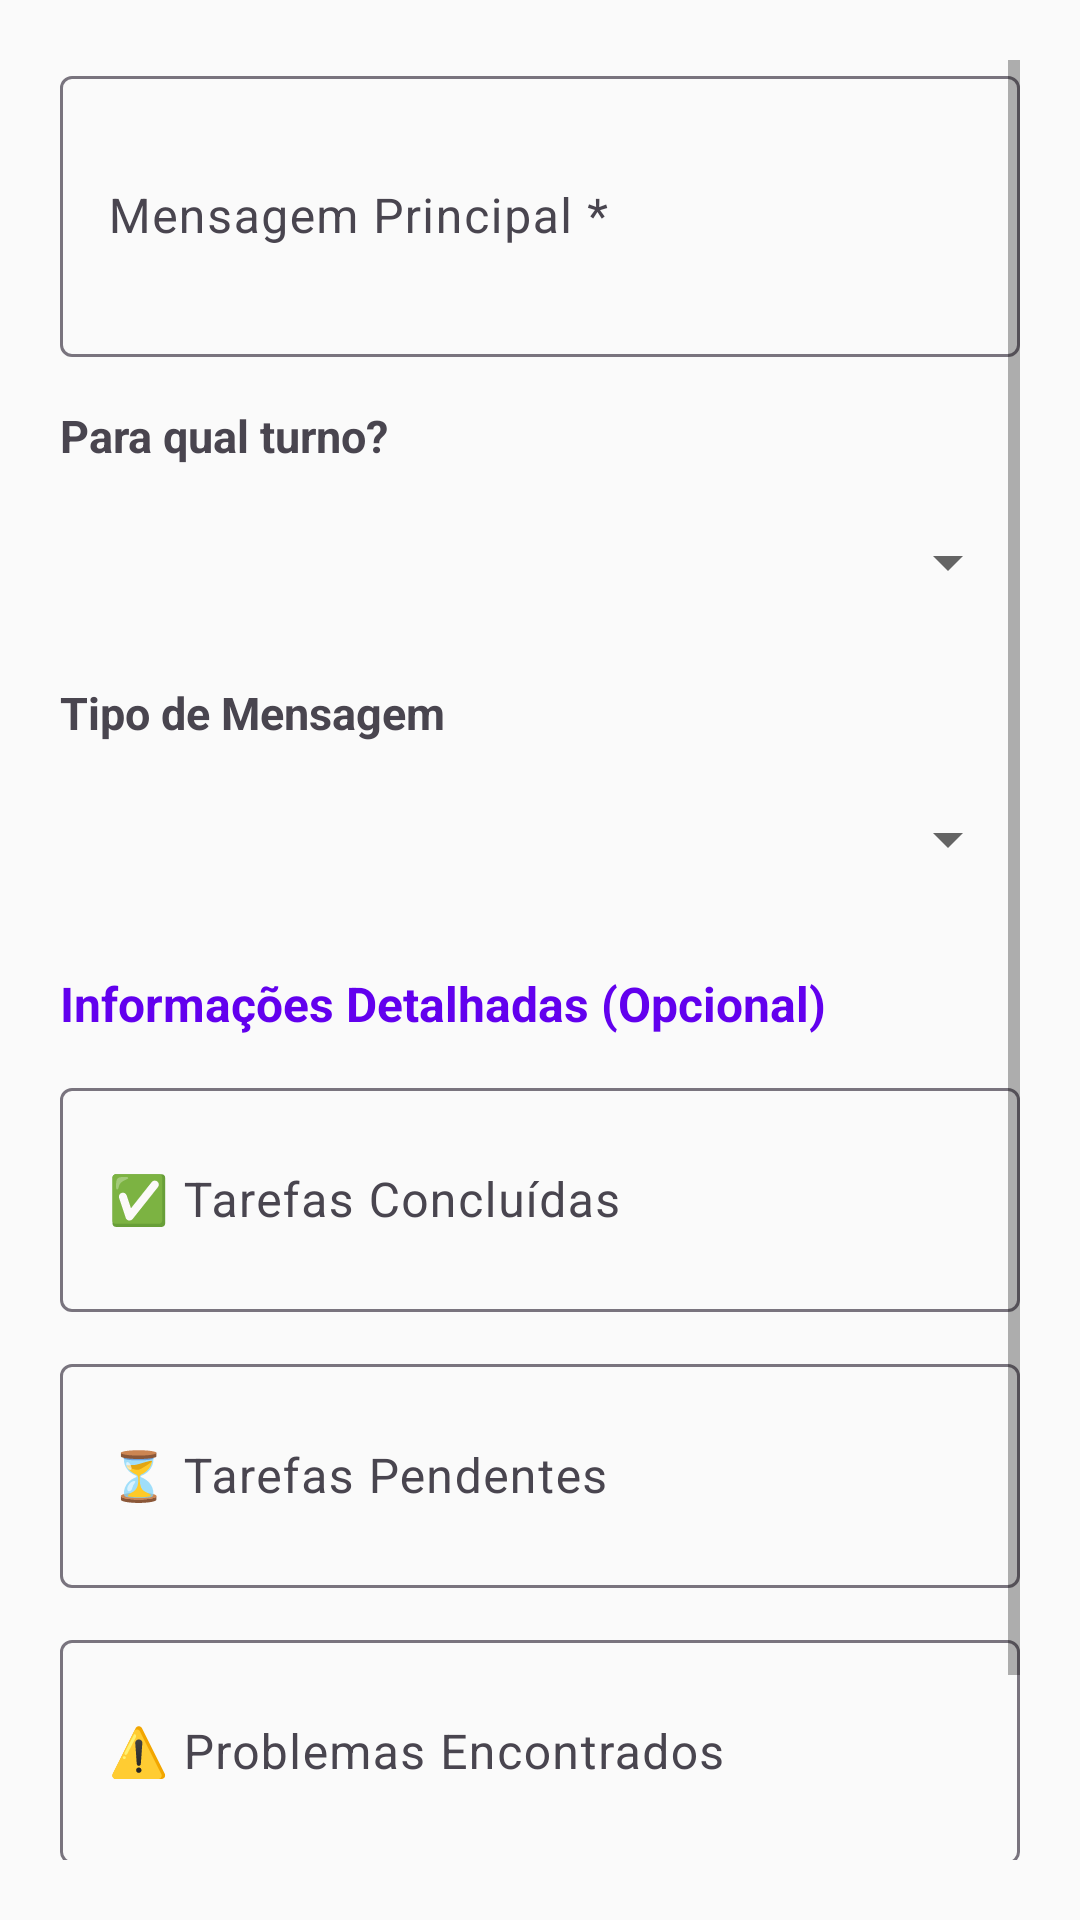

This screen was rendered from an Android layout file. Write that file and the resources it references.
<!-- AndroidManifest.xml: application theme Theme.VisualizadorApp -->
<!-- res/layout/dialog_nova_passagem.xml -->
<?xml version="1.0" encoding="utf-8"?>
<ScrollView xmlns:android="http://schemas.android.com/apk/res/android"
    android:layout_width="match_parent"
    android:layout_height="wrap_content"
    android:padding="20dp">

    <LinearLayout
        android:layout_width="match_parent"
        android:layout_height="wrap_content"
        android:orientation="vertical">

        <com.google.android.material.textfield.TextInputLayout
            android:layout_width="match_parent"
            android:layout_height="wrap_content"
            android:hint="Mensagem Principal *"
            style="@style/Widget.Material3.TextInputLayout.OutlinedBox">

            <com.google.android.material.textfield.TextInputEditText
                android:id="@+id/editMensagemPassagem"
                android:layout_width="match_parent"
                android:layout_height="wrap_content"
                android:inputType="textCapSentences|textMultiLine"
                android:minLines="3"
                android:maxLines="6"/>

        </com.google.android.material.textfield.TextInputLayout>

        <TextView
            android:layout_width="wrap_content"
            android:layout_height="wrap_content"
            android:layout_marginTop="16dp"
            android:text="Para qual turno?"
            android:textSize="15sp"
            android:textStyle="bold"/>

        <Spinner
            android:id="@+id/spinnerTurnoDestino"
            android:layout_width="match_parent"
            android:layout_height="wrap_content"
            android:layout_marginTop="8dp"
            android:minHeight="48dp"/>

        <TextView
            android:layout_width="wrap_content"
            android:layout_height="wrap_content"
            android:layout_marginTop="16dp"
            android:text="Tipo de Mensagem"
            android:textSize="15sp"
            android:textStyle="bold"/>

        <Spinner
            android:id="@+id/spinnerTipoMensagem"
            android:layout_width="match_parent"
            android:layout_height="wrap_content"
            android:layout_marginTop="8dp"
            android:minHeight="48dp"/>

        <TextView
            android:layout_width="wrap_content"
            android:layout_height="wrap_content"
            android:layout_marginTop="20dp"
            android:text="Informações Detalhadas (Opcional)"
            android:textSize="16sp"
            android:textStyle="bold"
            android:textColor="?attr/colorPrimary"/>

        <com.google.android.material.textfield.TextInputLayout
            android:layout_width="match_parent"
            android:layout_height="wrap_content"
            android:layout_marginTop="12dp"
            android:hint="✅ Tarefas Concluídas"
            style="@style/Widget.Material3.TextInputLayout.OutlinedBox">

            <com.google.android.material.textfield.TextInputEditText
                android:id="@+id/editTarefasConcluidas"
                android:layout_width="match_parent"
                android:layout_height="wrap_content"
                android:inputType="textCapSentences|textMultiLine"
                android:minLines="2"
                android:maxLines="4"/>

        </com.google.android.material.textfield.TextInputLayout>

        <com.google.android.material.textfield.TextInputLayout
            android:layout_width="match_parent"
            android:layout_height="wrap_content"
            android:layout_marginTop="12dp"
            android:hint="⏳ Tarefas Pendentes"
            style="@style/Widget.Material3.TextInputLayout.OutlinedBox">

            <com.google.android.material.textfield.TextInputEditText
                android:id="@+id/editTarefasPendentes"
                android:layout_width="match_parent"
                android:layout_height="wrap_content"
                android:inputType="textCapSentences|textMultiLine"
                android:minLines="2"
                android:maxLines="4"/>

        </com.google.android.material.textfield.TextInputLayout>

        <com.google.android.material.textfield.TextInputLayout
            android:layout_width="match_parent"
            android:layout_height="wrap_content"
            android:layout_marginTop="12dp"
            android:hint="⚠️ Problemas Encontrados"
            style="@style/Widget.Material3.TextInputLayout.OutlinedBox">

            <com.google.android.material.textfield.TextInputEditText
                android:id="@+id/editProblemas"
                android:layout_width="match_parent"
                android:layout_height="wrap_content"
                android:inputType="textCapSentences|textMultiLine"
                android:minLines="2"
                android:maxLines="4"/>

        </com.google.android.material.textfield.TextInputLayout>

        <com.google.android.material.textfield.TextInputLayout
            android:layout_width="match_parent"
            android:layout_height="wrap_content"
            android:layout_marginTop="12dp"
            android:hint="🔄 Mudanças de Cardápio"
            style="@style/Widget.Material3.TextInputLayout.OutlinedBox">

            <com.google.android.material.textfield.TextInputEditText
                android:id="@+id/editMudancas"
                android:layout_width="match_parent"
                android:layout_height="wrap_content"
                android:inputType="textCapSentences|textMultiLine"
                android:minLines="2"
                android:maxLines="4"/>

        </com.google.android.material.textfield.TextInputLayout>

    </LinearLayout>

</ScrollView>
<!-- resources referenced by this layout -->
<resources>
  <style name="Theme.VisualizadorApp" parent="Base.Theme.VisualizadorApp" />
  <style name="Base.Theme.VisualizadorApp" parent="Theme.Material3.DayNight.NoActionBar">
          
          <item name="colorPrimary">@color/primary</item>
          <item name="colorPrimaryDark">@color/primary_dark</item>
          <item name="colorAccent">@color/accent</item>
          
          
          <item name="android:colorBackground">@color/background</item>
          <item name="colorSurface">@color/surface</item>
          
          
          <item name="android:textColorPrimary">@color/text_primary</item>
          <item name="android:textColorSecondary">@color/text_secondary</item>
          <item name="android:textColorHint">@color/text_hint</item>
          
          
          <item name="android:statusBarColor">@color/surface</item>
          <item name="android:windowLightStatusBar" tools:targetApi="m">true</item>
          
          
          <item name="android:navigationBarColor">@color/surface</item>
          <item name="android:windowLightNavigationBar" tools:targetApi="o_mr1">true</item>
          
          
          <item name="materialButtonStyle">@style/Widget.App.Button</item>
          <item name="materialCardViewStyle">@style/Widget.App.CardView</item>
      </style>
  <color name="primary">#FF6200EE</color>
  <color name="primary_dark">#FF3700B3</color>
  <color name="accent">#FF03DAC5</color>
  <color name="background">#FFFAFAFA</color>
  <color name="surface">#FFFFFFFF</color>
  <color name="text_primary">#DE000000</color>
  <color name="text_secondary">#99000000</color>
  <color name="text_hint">#61000000</color>
  <style name="Widget.App.Button" parent="Widget.Material3.Button">
          <item name="cornerRadius">8dp</item>
          <item name="android:textAllCaps">false</item>
      </style>
  <style name="Widget.App.CardView" parent="Widget.Material3.CardView.Elevated">
          <item name="cardCornerRadius">12dp</item>
          <item name="cardElevation">4dp</item>
          <item name="cardBackgroundColor">@color/card_background</item>
      </style>
  <color name="card_background">#FFFFFFFF</color>
</resources>
